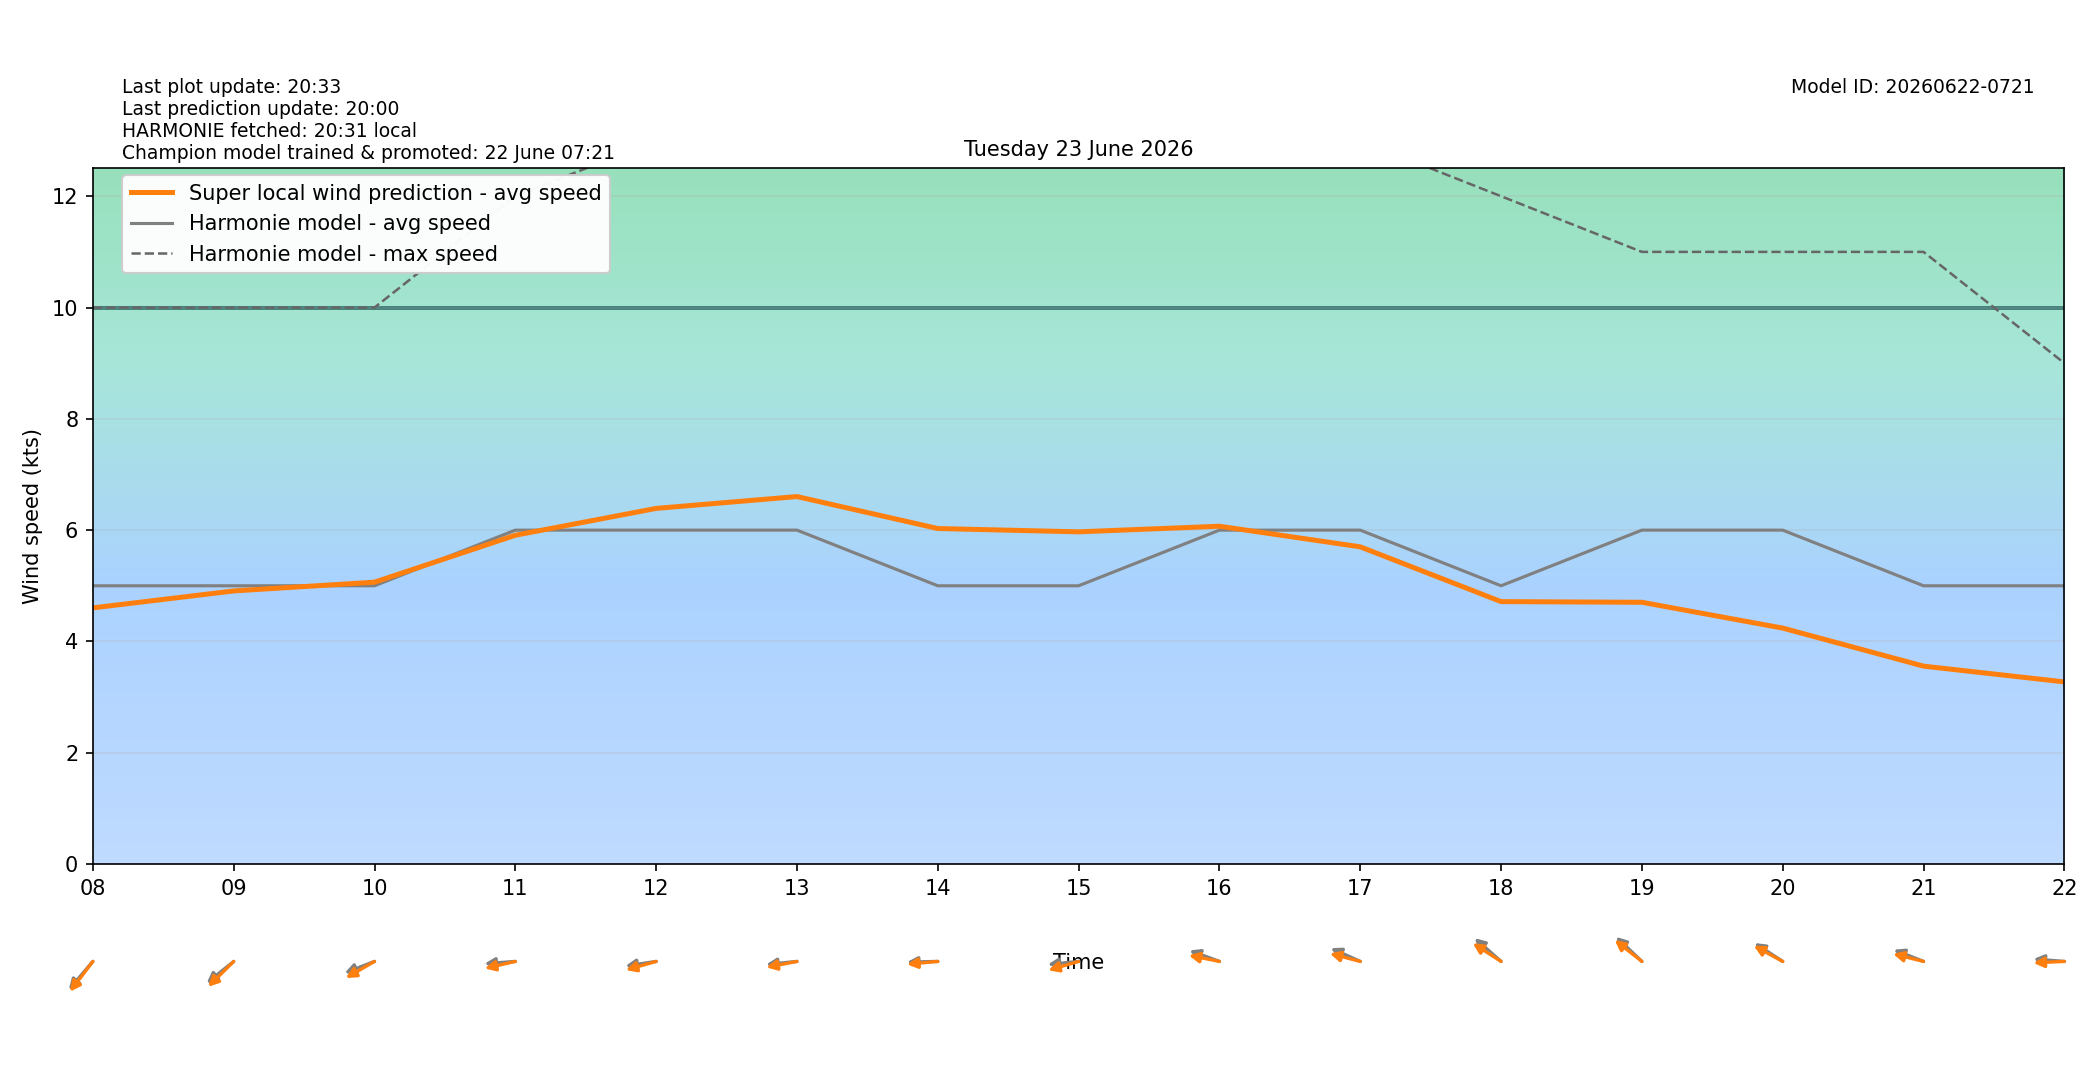

Data behind this chart, as committed beside it:
target_time_utc, target_time_local, hour_utc, hour_local, forecast_wind_speed, forecast_wind_min, forecast_wind_max, lstm_pred_wind_speed, delta_speed_lstm_minus_forecast, forecast_wind_dir_deg, lstm_pred_wind_dir_deg, delta_dir_lstm_minus_forecast
2026-06-22T22:00:00Z, 2026-06-23T00:00:00+0200, 22, 00, 9.0, 9.0, 17.0, 6.107, -2.893, 56.0, 61.95, 5.949
2026-06-22T23:00:00Z, 2026-06-23T01:00:00+0200, 23, 01, 9.0, 9.0, 18.0, 5.776, -3.224, 68.0, 70.46, 2.463
2026-06-23T00:00:00Z, 2026-06-23T02:00:00+0200, 00, 02, 9.0, 9.0, 17.0, 5.636, -3.364, 68.0, 70.43, 2.426
2026-06-23T01:00:00Z, 2026-06-23T03:00:00+0200, 01, 03, 8.0, 8.0, 17.0, 5.036, -2.964, 73.0, 75.54, 2.541
2026-06-23T02:00:00Z, 2026-06-23T04:00:00+0200, 02, 04, 7.0, 7.0, 14.0, 4.418, -2.582, 66.0, 67.85, 1.852
2026-06-23T03:00:00Z, 2026-06-23T05:00:00+0200, 03, 05, 8.0, 8.0, 16.0, 4.796, -3.204, 81.0, 79.08, -1.92
2026-06-23T04:00:00Z, 2026-06-23T06:00:00+0200, 04, 06, 5.0, 5.0, 17.0, 3.863, -1.137, 127.0, 124.1, -2.888
2026-06-23T05:00:00Z, 2026-06-23T07:00:00+0200, 05, 07, 5.0, 5.0, 10.0, 4.251, -0.7487, 44.0, 42.28, -1.722
2026-06-23T06:00:00Z, 2026-06-23T08:00:00+0200, 06, 08, 5.0, 5.0, 10.0, 4.603, -0.3971, 51.0, 47.93, -3.066
2026-06-23T07:00:00Z, 2026-06-23T09:00:00+0200, 07, 09, 5.0, 5.0, 10.0, 4.907, -0.0926, 61.0, 55.79, -5.211
2026-06-23T08:00:00Z, 2026-06-23T10:00:00+0200, 08, 10, 5.0, 5.0, 10.0, 5.065, 0.06481, 75.0, 68.4, -6.598
2026-06-23T09:00:00Z, 2026-06-23T11:00:00+0200, 09, 11, 6.0, 6.0, 12.0, 5.908, -0.09194, 87.0, 81.05, -5.951
2026-06-23T10:00:00Z, 2026-06-23T12:00:00+0200, 10, 12, 6.0, 6.0, 13.0, 6.391, 0.3905, 84.0, 79.04, -4.963
2026-06-23T11:00:00Z, 2026-06-23T13:00:00+0200, 11, 13, 6.0, 6.0, 13.0, 6.603, 0.6031, 86.0, 82.49, -3.515
2026-06-23T12:00:00Z, 2026-06-23T14:00:00+0200, 12, 14, 5.0, 5.0, 13.0, 6.029, 1.029, 89.0, 86.4, -2.598
2026-06-23T13:00:00Z, 2026-06-23T15:00:00+0200, 13, 15, 5.0, 5.0, 13.0, 5.97, 0.9696, 86.0, 78.68, -7.322
2026-06-23T14:00:00Z, 2026-06-23T16:00:00+0200, 14, 16, 6.0, 6.0, 13.0, 6.07, 0.06988, 104.0, 97.8, -6.204
2026-06-23T15:00:00Z, 2026-06-23T17:00:00+0200, 15, 17, 6.0, 6.0, 13.0, 5.7, -0.3, 107.0, 100.1, -6.896
2026-06-23T16:00:00Z, 2026-06-23T18:00:00+0200, 16, 18, 5.0, 5.0, 12.0, 4.716, -0.2844, 121.0, 113.8, -7.191
2026-06-23T17:00:00Z, 2026-06-23T19:00:00+0200, 17, 19, 6.0, 6.0, 11.0, 4.704, -1.296, 123.0, 118.3, -4.654
2026-06-23T18:00:00Z, 2026-06-23T20:00:00+0200, 18, 20, 6.0, 6.0, 11.0, 4.239, -1.761, 114.0, 110.4, -3.571
2026-06-23T19:00:00Z, 2026-06-23T21:00:00+0200, 19, 21, 5.0, 5.0, 11.0, 3.556, -1.444, 105.0, 99.7, -5.298
2026-06-23T20:00:00Z, 2026-06-23T22:00:00+0200, 20, 22, 5.0, 5.0, 9.0, 3.273, -1.727, 93.0, 88.13, -4.873
2026-06-23T21:00:00Z, 2026-06-23T23:00:00+0200, 21, 23, 5.0, 5.0, 8.0, 2.836, -2.164, 106.0, 102.4, -3.568
